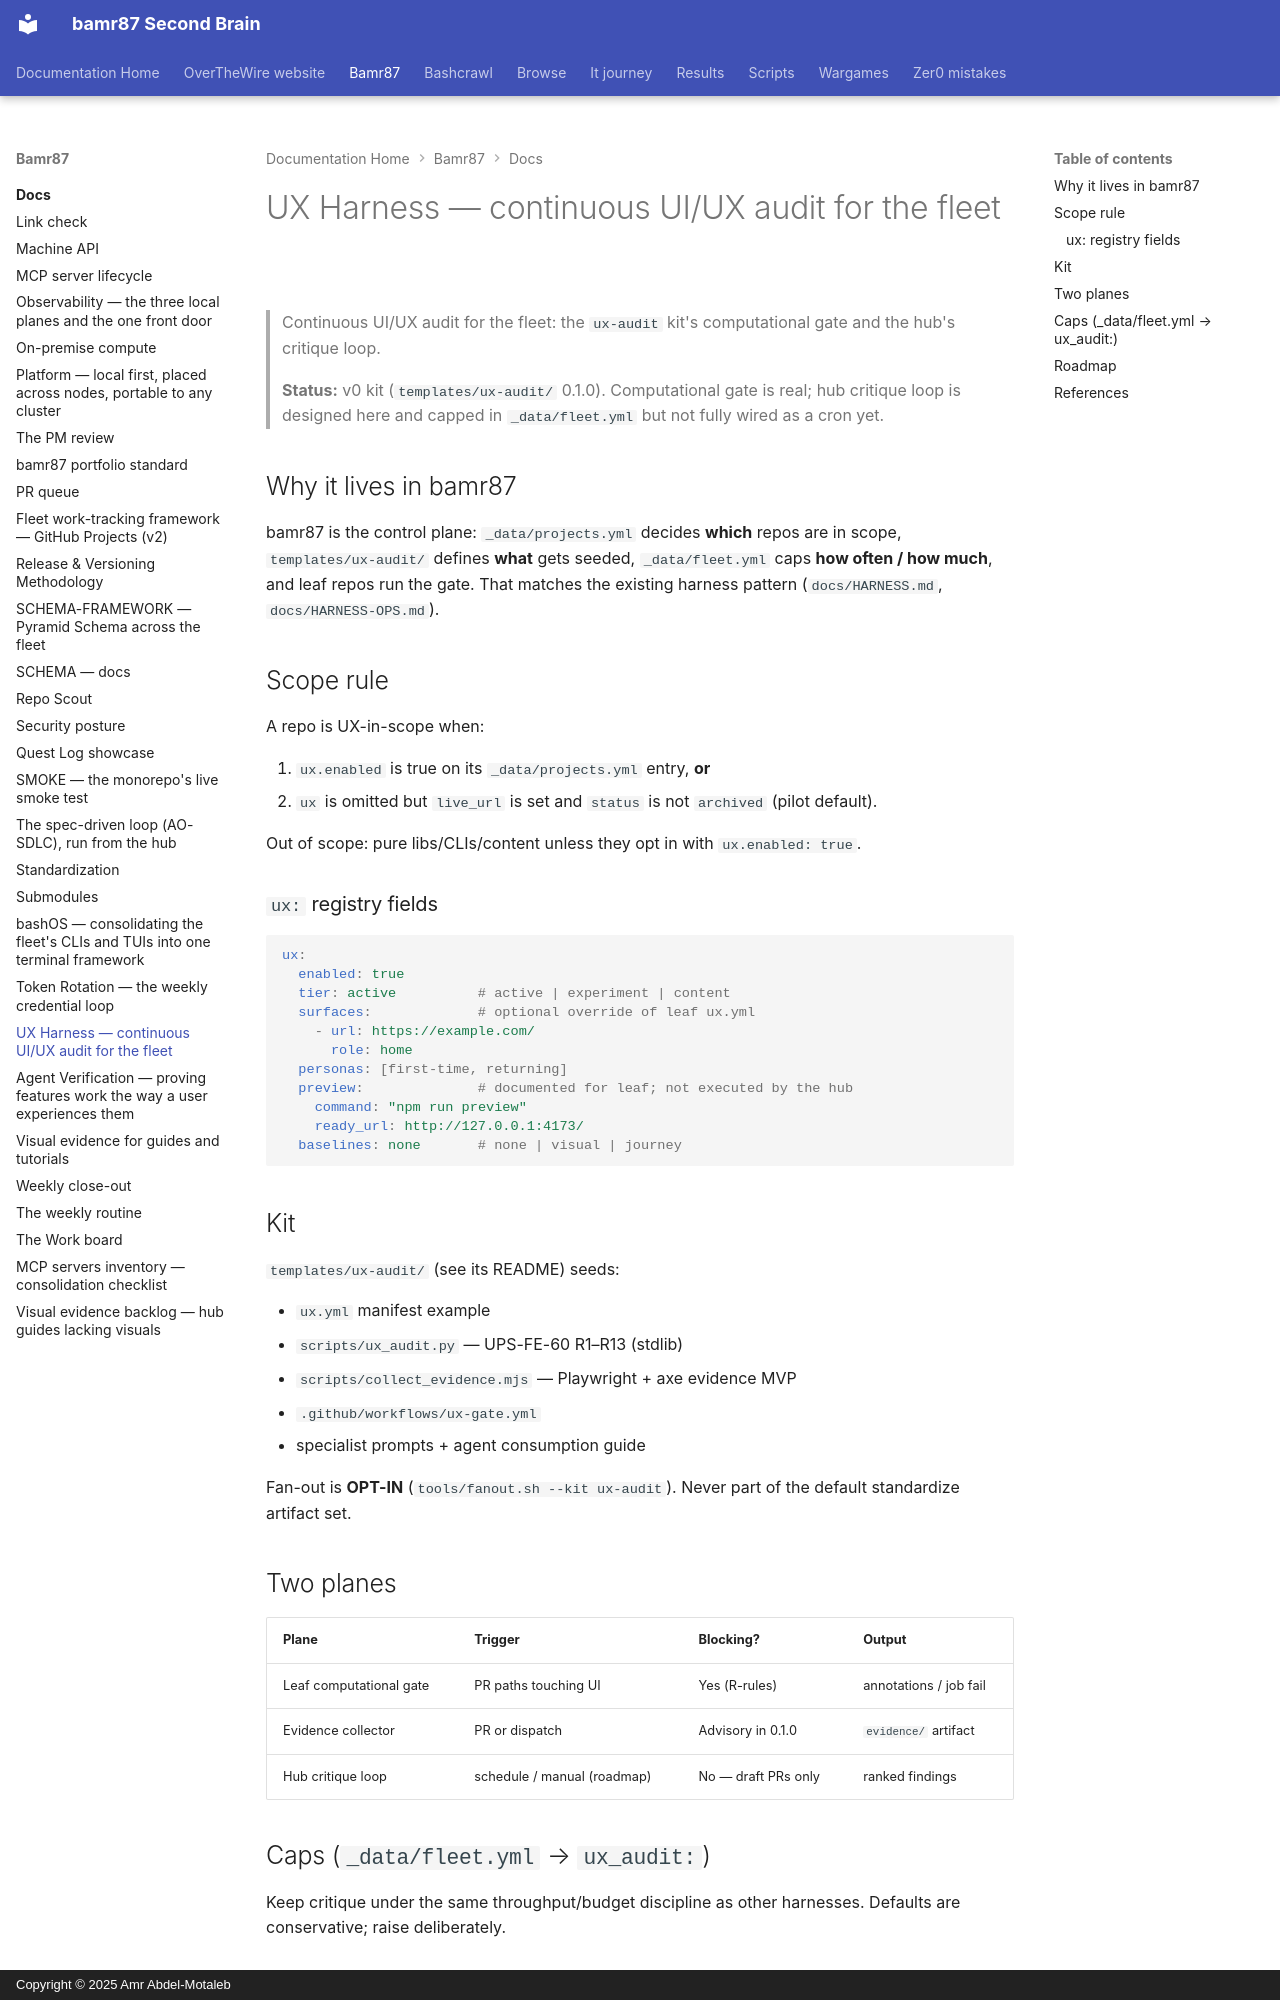

repository: bamr87/README · page: bamr87/docs/UX-HARNESS/index.html · generator: mkdocs · copyright: Copyright © 2025 Amr Abdel-Motaleb

---
source_file: docs/UX-HARNESS.md
source_repo: bamr87/bamr87
source_url: https://github.com/bamr87/bamr87/blob/main/docs/UX-HARNESS.md
title: UX Harness — continuous UI/UX audit for the fleet
---
# UX Harness — continuous UI/UX audit for the fleet

> Continuous UI/UX audit for the fleet: the `ux-audit` kit's computational gate and the hub's critique loop.

> **Status:** v0 kit (`templates/ux-audit/` 0.1.0). Computational gate is real; hub critique loop is designed here and capped in `_data/fleet.yml` but not fully wired as a cron yet.

## Why it lives in bamr87

bamr87 is the control plane: `_data/projects.yml` decides **which** repos are in scope, `templates/ux-audit/` defines **what** gets seeded, `_data/fleet.yml` caps **how often / how much**, and leaf repos run the gate. That matches the existing harness pattern (`docs/HARNESS.md`, `docs/HARNESS-OPS.md`).

## Scope rule

A repo is UX-in-scope when:

1. `ux.enabled` is true on its `_data/projects.yml` entry, **or**
2. `ux` is omitted but `live_url` is set and `status` is not `archived` (pilot default).

Out of scope: pure libs/CLIs/content unless they opt in with `ux.enabled: true`.

### `ux:` registry fields

```yaml
ux:
  enabled: true
  tier: active          # active | experiment | content
  surfaces:             # optional override of leaf ux.yml
    - url: https://example.com/
      role: home
  personas: [first-time, returning]
  preview:              # documented for leaf; not executed by the hub
    command: "npm run preview"
    ready_url: http://127.0.0.1:4173/
  baselines: none       # none | visual | journey
```

## Kit

`templates/ux-audit/` (see its README) seeds:

- `ux.yml` manifest example
- `scripts/ux_audit.py` — UPS-FE-60 R1–R13 (stdlib)
- `scripts/collect_evidence.mjs` — Playwright + axe evidence MVP
- `.github/workflows/ux-gate.yml`
- specialist prompts + agent consumption guide

Fan-out is **OPT-IN** (`tools/fanout.sh --kit ux-audit`). Never part of the default standardize artifact set.

## Two planes

| Plane | Trigger | Blocking? | Output |
| --- | --- | --- | --- |
| Leaf computational gate | PR paths touching UI | Yes (R-rules) | annotations / job fail |
| Evidence collector | PR or dispatch | Advisory in 0.1.0 | `evidence/` artifact |
| Hub critique loop | schedule / manual (roadmap) | No — draft PRs only | ranked findings |
